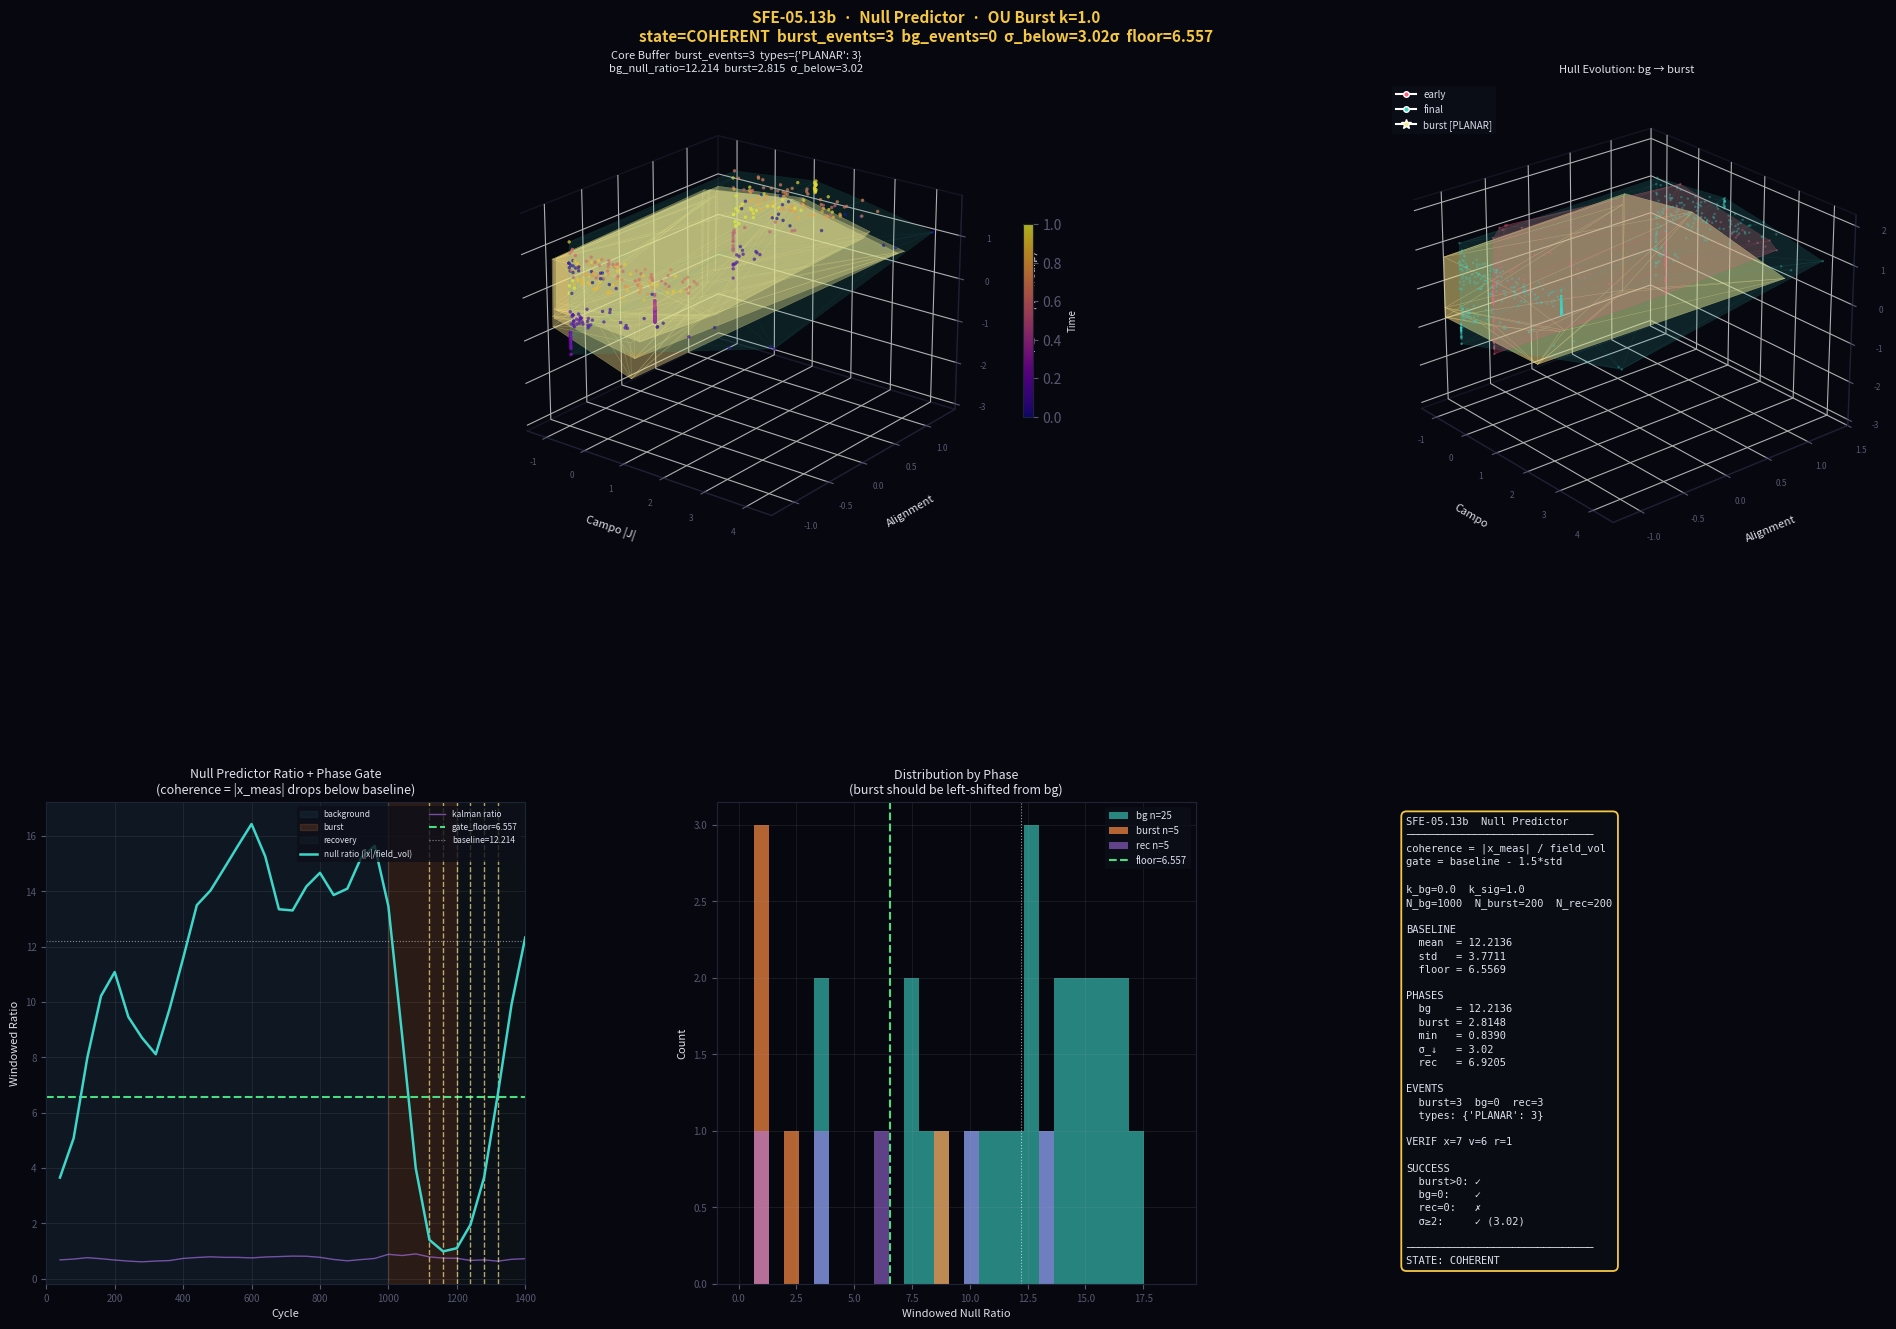

Reproduce this figure in Python.
# -*- coding: utf-8 -*-
"""SFE-05.13b

Automatically generated by Colab.

Original file is located at
    https://colab.research.google.com/<link-removed>
"""

# Commented out IPython magic to ensure Python compatibility.
# -*- coding: utf-8 -*-
"""
SFE-05.13b — Change Detection · Null Predictor · OU Burst
===========================================================
Root cause: Kalman floor-lock. With good tracking, innov≈sigma_m*noise always.
Fix: Use NULL PREDICTOR for coherence metric — innov_null = |z - 0| = |x_meas|
  During free diffusion: <|x_meas|> large (particle wanders)
  During OU burst:       <|x_meas|> small (particle confined near 0)
  Separation: ~4.4 window std devs

Kalman still runs (for state estimation + speed modulation), but
coherence signal = |z_t| / field_vol (not Kalman innovation).

Gate: coherence when null_ratio DROPS below baseline_mean - z_sigma*baseline_std
"""

import numpy as np
import matplotlib
# %matplotlib inline
import matplotlib.pyplot as plt
from matplotlib.gridspec import GridSpec
from mpl_toolkits.mplot3d.art3d import Poly3DCollection
from matplotlib.lines import Line2D
from scipy.spatial import ConvexHull, QhullError
from scipy.ndimage import uniform_filter1d
import warnings; warnings.filterwarnings('ignore')
np.random.seed(42)
import os; FIG_DIR = '/tmp/sfe0513b_figs'; os.makedirs(FIG_DIR, exist_ok=True)

print("="*70)
print("SFE-05.13b  —  Change Detection · Null Predictor · OU Burst")
print("="*70)

kBT=1.0; gamma=1.0; D_diff=kBT/gamma
dt=0.01; tau_meas=10
x_min,x_max=-8.0,8.0; Nx=400
x_grid=np.linspace(x_min,x_max,Nx); dx=x_grid[1]-x_grid[0]

sigma_m          = 0.40
field_volatility = np.sqrt(2*D_diff*tau_meas*dt)   # normalization

# Phase structure
N_background = 1000
N_burst      = 200
N_recovery   = 200
N_cycles     = N_background + N_burst + N_recovery

k_background = 0.0
k_signal     = 1.0
z_sigma      = 1.5
COHERENCE_WIN = 40

# Other params
BUFFER_N=512; anomaly_buf_size=256; gate_multiplier=1.0; gate_window=50
min_core_rate=0.20; coherence_var_th=0.15; alpha_attract=0.15
min_events_before=10; n_candidates=5; rehearsal_on=True
dt_coherent=dt; dt_surprised=dt*0.5
lambda_coup_init=0.30; lambda_min=0.05; lambda_max=0.80
sigma_memory=1.20; x0=0.0; window_scale=1.0
N_steps = N_cycles * tau_meas

# Theory
Var_x_bg_theory    = 5.0   # approximate bounded diffusion variance
Var_x_burst_theory = kBT/k_signal
E_bg    = np.sqrt(2/np.pi)*np.sqrt(Var_x_bg_theory + sigma_m**2)/field_volatility
E_burst = np.sqrt(2/np.pi)*np.sqrt(Var_x_burst_theory + sigma_m**2)/field_volatility
std_bg_win = np.sqrt(1-2/np.pi)*np.sqrt(Var_x_bg_theory+sigma_m**2)/field_volatility / np.sqrt(COHERENCE_WIN)
sep_sigma = (E_bg - E_burst) / std_bg_win

print(f"\n  sigma_m={sigma_m}  field_vol={field_volatility:.4f}")
print(f"  Background: {N_background} cyc (k=0)  →  Burst: {N_burst} cyc (k={k_signal})  →  Recovery: {N_recovery} cyc (k=0)")
print(f"  COHERENCE METRIC: null predictor — |z_t| (position-based, not Kalman)")
print(f"  Gate: ratio DROPS below baseline - {z_sigma}*std (confinement = lower surprise)")
print(f"\n  Theory: bg_ratio~{E_bg:.2f}  burst_ratio~{E_burst:.2f}  separation~{sep_sigma:.1f}σ")
print()

# ─── HELPERS ──────────────────────────────────────────────────────────────────
def _gr(m,s):
    r=np.exp(-0.5*((x_grid-m)/s)**2); return r/np.trapezoid(r,x_grid)

def fp_step(rho, F, k=0., x0w=0.):
    Ft=F-k*(x_grid-x0w); N_=len(rho)
    v=Ft/gamma; df=np.zeros(N_+1); ff=np.zeros(N_+1)
    for i in range(1,N_):
        vf=0.5*(v[i-1]+v[i])
        df[i]=vf*rho[i-1] if vf>=0 else vf*rho[i]
        ff[i]=D_diff*(rho[i]-rho[i-1])/dx
    rn=np.maximum(rho-(dt/dx)*np.diff(df-ff),0.)
    nm=np.trapezoid(rn,x_grid); return rn/nm if nm>1e-12 else rn

def fp_flux(rho, F):
    return (F/gamma)*rho - D_diff*np.gradient(rho,x_grid)

def compute_alignment(xp, rt, rp):
    gt=float(np.interp(xp,x_grid,np.gradient(rt,x_grid)))
    gp=float(np.interp(xp,x_grid,np.gradient(rp,x_grid)))
    if abs(gt)<1e-10 or abs(gp)<1e-10: return 0.
    return float(np.clip(gt*gp/(abs(gt)*abs(gp)),-1.,1.))

def convex_hull_3d(pts):
    if len(pts)<5: return 0.,0.,None
    try: h=ConvexHull(pts); return h.volume,h.area,h
    except QhullError: return 0.,0.,None

def pca_axes(pts):
    if len(pts)<4: return np.array([1.,0.,0.]),np.eye(3)
    c=pts-pts.mean(0); cov=np.cov(c.T)
    if cov.ndim<2: return np.array([1.,0.,0.]),np.eye(3)
    vals,vecs=np.linalg.eigh(cov)
    order=np.argsort(vals)[::-1]; vals=np.maximum(vals[order],0.); vecs=vecs[:,order]
    return vals/(vals.sum()+1e-12), vecs.T

def classify_geometry(pca_ratio):
    v0,v1,v2=pca_ratio
    if v0>0.70:   return "LINEAR"
    elif v0>0.50: return "PLANAR"
    elif v2>0.25: return "VOLUMETRIC"
    else:         return "PLANAR"

# ─── CLASSES ──────────────────────────────────────────────────────────────────
class CircularBuffer:
    def __init__(self,N,cols=3):
        self.N=N; self.cols=cols
        self.buf=np.zeros((N,cols),dtype=np.float32); self.filled=self.writes=0
    def push(self,row):
        self.writes+=1; self.buf=np.roll(self.buf,shift=1,axis=0)
        self.buf[0]=np.array(row,dtype=np.float32); self.filled=min(self.filled+1,self.N)
    def get_numpy(self): return self.buf[:self.filled]
    def normalize(self):
        d=self.get_numpy()
        if len(d)<4: return d,np.zeros(self.cols),np.ones(self.cols)
        mu=d.mean(0); sig=d.std(0)+1e-8; return (d-mu)/sig,mu,sig

class AdaptiveGate:
    def __init__(self,mult,window,floor):
        self.mult=mult; self.window=window; self.floor=floor; self._h=[]; self.threshold=floor
    def update(self,s):
        self._h.append(s)
        if len(self._h)>self.window: self._h.pop(0)
        if len(self._h)>=4:
            self.threshold=max(float(np.std(self._h))*self.mult,self.floor)
        return self.threshold
    def core_gate(self,s): return s<=self.threshold
    def anomaly_gate(self,s): return s>self.threshold

class KalmanOU:
    """Standard Kalman for state estimation only. No freeze needed."""
    def __init__(self, k=0.0):
        self.k=k; self.x_hat=0.0; self.P=2*kBT/gamma*tau_meas*dt
    def predict_n(self, n):
        if self.k==0.0: self.P+=n*2*kBT/gamma*dt
        else:
            a=np.exp(-self.k*dt*n); sou=kBT/self.k; self.x_hat*=a
            self.P=self.P*a**2+sou*(1-a**2)
    def update(self, z):
        Pp=self.P; K=self.P/(self.P+sigma_m**2)
        inn=z-self.x_hat; self.x_hat+=K*inn; self.P*=(1-K)
        return Pp, abs(inn)

class PerceivedField:
    def __init__(self,mx=300): self.s=[]; self.w=[]; self.mx=mx
    def add(self,xp,w=1.0):
        self.s.append(xp); self.w.append(w)
        if len(self.s)>self.mx: self.s.pop(0); self.w.pop(0)
    def get_rho(self):
        if len(self.s)<2: return _gr(0.,1.)
        rho=np.zeros(Nx); wt=sum(self.w)
        for xp,w in zip(self.s,self.w):
            rho+=(w/wt)*np.exp(-0.5*((x_grid-xp)/sigma_memory)**2)
        nm=np.trapezoid(rho,x_grid); return rho/nm if nm>1e-12 else rho

class CoherenceCentroid:
    def __init__(self): self.centroid=np.zeros(3); self.n=0
    def update(self,pos):
        self.n+=1; self.centroid=((self.n-1)*self.centroid+pos)/self.n
        return self.centroid.copy()
    def attraction_force_x(self,c):
        return alpha_attract*(self.centroid[0]-c) if self.n>0 else 0.
    @property
    def is_ready(self): return self.n>=min_events_before
    @property
    def position(self): return self.centroid.copy()


class NullPredictorGate:
    """
    Coherence metric: null_ratio = |z_t| / field_vol (not Kalman innovation).
    Baseline built from background windows of windowed null_ratio.
    Gate: coherence when windowed null_ratio < baseline_mean - z_sigma*baseline_std.
    """
    def __init__(self, z_sig):
        self.z_sig=z_sig
        self._bg_win_ratios=[]
        self._all_win_ratios=[]
        self.baseline_mean=None; self.baseline_std=None; self.gate_floor=None
        self.frozen=False
        self.n_crossings=0; self.n_verified=0; self.n_rejected=0

    def push_background(self, win_null_ratio):
        self._bg_win_ratios.append(win_null_ratio)
        self._all_win_ratios.append(win_null_ratio)

    def freeze(self):
        self.baseline_mean=float(np.mean(self._bg_win_ratios))
        self.baseline_std =float(np.std(self._bg_win_ratios))+1e-8
        self.gate_floor   =self.baseline_mean - self.z_sig*self.baseline_std
        self.frozen=True
        return self.baseline_mean, self.baseline_std, self.gate_floor

    def push_active(self, win_null_ratio):
        self._all_win_ratios.append(win_null_ratio)

    def check(self, win_null_ratio, rv, core_rate, pts, cycle):
        if not self.frozen: return False, False, float('nan')
        delta = win_null_ratio - self.gate_floor
        crossing = (win_null_ratio < self.gate_floor)
        if crossing:
            self.n_crossings += 1
            prev = self._all_win_ratios[-2] if len(self._all_win_ratios)>=2 else win_null_ratio
            verified = (prev < self.gate_floor)
            if verified: self.n_verified += 1
            else: self.n_rejected += 1
            struct_ok = (rv < coherence_var_th) and (core_rate >= min_core_rate)
            if verified and struct_ok and len(pts)>=5:
                return True, True, delta
        return False, False, delta

    @property
    def verif_pass_rate(self): return self.n_verified/max(self.n_crossings,1)
    @property
    def verif_reject_rate(self): return self.n_rejected/max(self.n_crossings,1)
    @property
    def all_win_ratios(self): return np.array(self._all_win_ratios)


# ─── MAIN RUN ─────────────────────────────────────────────────────────────────
def run():
    rng=np.random.default_rng(42); kf=KalmanOU(k=k_background); pf=PerceivedField()
    cb=CircularBuffer(BUFFER_N); ab=CircularBuffer(anomaly_buf_size)
    wg=AdaptiveGate(gate_multiplier,gate_window,floor=field_volatility)
    cen=CoherenceCentroid(); gate=NullPredictorGate(z_sigma)
    rho=_gr(0.,2.); F0=np.zeros(Nx); x=0.; pf.add(x)
    lam=lambda_coup_init; cur_sr=2.; campo_last=0.

    null_ratio_log=[]; win_cycle_log=[]; phase_log=[]
    kalman_ratio_log=[]; events=[]; event_cycles=[]; centroid_hist=[]
    snap_va={}; snap_at={N_steps//8:'early',N_steps//2:'mid',7*N_steps//8:'late'}
    vw=[]; null_sw=[]; kalman_sw=[]; total=0; cw=0; aw=0; cycle=0
    baseline_frozen=False

    for i in range(N_steps):
        if cycle < N_background:      phase='bg';    k_now=k_background
        elif cycle < N_background+N_burst: phase='burst'; k_now=k_signal
        else:                          phase='rec';   k_now=k_background
        kf.k=k_now

        if i%tau_meas==0:
            kf.predict_n(tau_meas)
            xm=x+sigma_m*rng.standard_normal()
            P_prior,kalman_innov=kf.update(xm)

            # NULL PREDICTOR coherence metric
            null_innov=abs(xm)   # |z - 0|

            rp=pf.get_rho(); aln=compute_alignment(x,rho,rp)
            J=fp_flux(rho,F0); campo=float(abs(np.interp(x,x_grid,J))); campo_last=campo
            cur_sr=kalman_innov/(field_volatility+1e-10)   # for speed modulation

            wg.update(kalman_innov); total+=1
            if wg.core_gate(kalman_innov): cb.push([campo,aln,null_innov]); cw+=1
            if wg.anomaly_gate(kalman_innov): ab.push([campo,aln,null_innov]); aw+=1

            null_sw.append(null_innov); kalman_sw.append(kalman_innov)
            if len(null_sw)>COHERENCE_WIN: null_sw.pop(0); kalman_sw.pop(0)
            cycle+=1

            if cycle%COHERENCE_WIN==0 and cb.filled>=5:
                T,_,_=cb.normalize(); v,a,_=convex_hull_3d(T); vw.append(v)
                wl=max(int(N_cycles*0.5*window_scale),8)
                if len(vw)>wl: vw.pop(0)
                core_rate=cw/max(total,1)
                if len(vw)>=3:
                    vm=np.mean(vw); vs=np.std(vw)+1e-8; z=(v-vm)/vs
                    if z>1.: lam=min(lam*1.05,lambda_max)
                    elif z<-0.5: lam=max(lam*0.98,lambda_min)

                ms_null=float(np.mean(null_sw)); win_null_ratio=ms_null/(field_volatility+1e-10)
                ms_kalman=float(np.mean(kalman_sw)); win_kalman_ratio=ms_kalman/(field_volatility+1e-10)
                mv=np.mean(vw)+1e-8; rv=float(np.var(vw))/(mv**2)

                null_ratio_log.append(win_null_ratio); win_cycle_log.append(cycle)
                kalman_ratio_log.append(win_kalman_ratio); phase_log.append(phase)

                if phase=='bg':
                    gate.push_background(win_null_ratio)
                else:
                    if not baseline_frozen:
                        bl_m,bl_s,gf=gate.freeze(); baseline_frozen=True
                        print(f"\n  ▸ FREEZE at cycle={cycle}")
                        print(f"    null baseline={bl_m:.4f}±{bl_s:.4f}  gate_floor={gf:.4f}")
                        print(f"    (theory: bg~{E_bg:.2f}  burst~{E_burst:.2f}  sep={sep_sigma:.1f}σ)\n")
                    gate.push_active(win_null_ratio)
                    ms_raw=cb.get_numpy().mean(0)
                    is_ev,verified,delta=gate.check(win_null_ratio,rv,core_rate,T,cycle)
                    if is_ev:
                        ve,ae,he=convex_hull_3d(T); re,axe=pca_axes(T); ctype=classify_geometry(re)
                        cen.update(ms_raw)
                        ev=dict(cycle=cycle,phase=phase,null_ratio=win_null_ratio,
                                kalman_ratio=win_kalman_ratio,delta=delta,vol=ve,
                                area=ae,hull=he,pts=T.copy(),pca_ratio=re,pca_axes=axe,
                                rel_var=rv,ctype=ctype,lam=lam,core_rate=core_rate,
                                centroid=cen.position.copy())
                        events.append(ev); event_cycles.append(cycle)
                        centroid_hist.append(cen.position.copy())
                        print(f"      ★ c={cycle:4d} [{phase:5s}] null_r={win_null_ratio:.4f} "
                              f"floor={gate.gate_floor:.4f} δ={delta:+.4f} "
                              f"vol={ve:.1f} type={ctype} core={core_rate:.3f}")

        dt_eff=dt_coherent if cur_sr<1.0 else dt_surprised
        J=fp_flux(rho,F0); Jat=float(np.interp(x,x_grid,J))
        Ff=lam*Jat/(abs(Jat)+1e-10); Fou=-k_now*(x-x0)
        Fatt=cen.attraction_force_x(campo_last) if cen.is_ready else 0.
        def step(Fe):
            xi=np.sqrt(2*kBT*gamma)*rng.standard_normal()
            return float(np.clip(x+((Ff+Fe)/gamma)*dt_eff+xi*np.sqrt(dt_eff)/gamma,x_min+.1,x_max-.1))
        xs=step(Fatt+Fou); bs=abs(xs-kf.x_hat); bx=xs
        if rehearsal_on and n_candidates>1:
            for _ in range(n_candidates-1):
                xc=step(Fatt+Fou); sc=abs(xc-kf.x_hat)
                if sc<bs: bx=xc; bs=sc
        rho=fp_step(rho,F0,k_now,x0); pf.add(bx,w=1./(sigma_m+.1)); x=bx
        if i in snap_at:
            T2,_,_=cb.normalize(); lbl=snap_at[i]; v2,a2,h2=convex_hull_3d(T2)
            snap_va[lbl]=(v2,a2,h2,T2.copy())

    T,_,_=cb.normalize(); v,a,h=convex_hull_3d(T); snap_va['final']=(v,a,h,T.copy())
    nr=np.array(null_ratio_log); kr=np.array(kalman_ratio_log)
    ph=np.array(phase_log); wc=np.array(win_cycle_log)

    bg_m=nr[ph=='bg'];    bg_mean=float(bg_m.mean()) if len(bg_m) else float('nan')
    bu_m=nr[ph=='burst']; burst_mean=float(bu_m.mean()) if len(bu_m) else float('nan')
    burst_min=float(bu_m.min()) if len(bu_m) else float('nan')
    rec_m=nr[ph=='rec'];  rec_mean=float(rec_m.mean()) if len(rec_m) else float('nan')
    sigma_below=(gate.baseline_mean-burst_min)/gate.baseline_std if gate.baseline_std and burst_min else float('nan')

    return dict(events=events,
        events_burst=[e for e in events if e['phase']=='burst'],
        events_bg=[e for e in events if e['phase']=='bg'],
        events_rec=[e for e in events if e['phase']=='rec'],
        event_cycles=event_cycles, centroid_hist=centroid_hist,
        gate=gate, cen=cen,
        null_ratio_log=nr, kalman_ratio_log=kr,
        win_cycle_log=wc, phase_log=ph,
        bg_mean=bg_mean, burst_mean=burst_mean, burst_min=burst_min,
        rec_mean=rec_mean, sigma_below=sigma_below,
        snap_va=snap_va, buf_final=T, lam_final=lam, core_rate=cw/max(total,1))


print(f"{'─'*70}")
print(f"Run: background(k=0,{N_background}cyc) → burst(k={k_signal},{N_burst}cyc) → recovery(k=0,{N_recovery}cyc)")
print(f"{'─'*70}")
res=run(); g=res['gate']

print()
print("="*70); print("SFE-05.13b  Results"); print("="*70)
print(f"\n  PHASE STRUCTURE (null_ratio = |x_meas| / field_vol)")
print(f"    background:  ratio={res['bg_mean']:.4f}")
print(f"    burst:       ratio={res['burst_mean']:.4f}  min={res['burst_min']:.4f}")
print(f"    recovery:    ratio={res['rec_mean']:.4f}")
print()
print(f"  BASELINE")
print(f"    mean={g.baseline_mean:.4f}  std={g.baseline_std:.4f}  gate_floor={g.gate_floor:.4f}")
print(f"    sigma_below (burst min) = {res['sigma_below']:.2f}σ")
print()
print(f"  BURST DETECTION")
print(f"    events_in_burst      = {len(res['events_burst'])}")
print(f"    events_in_background = {len(res['events_bg'])}")
print(f"    events_in_recovery   = {len(res['events_rec'])}")
if res['events_burst']:
    tc={}
    for e in res['events_burst']: tc[e['ctype']]=tc.get(e['ctype'],0)+1
    print(f"    first burst event at cycle {res['events_burst'][0]['cycle']}")
    print(f"    types: {tc}")
print()
print(f"  VERIFICATION  cross={g.n_crossings}  verif={g.n_verified}  rej={g.n_rejected}  rej_rate={g.verif_reject_rate:.3f}")
print()
print(f"  SUCCESS CHECK")
r1=len(res['events_burst'])>0; r2=len(res['events_bg'])==0
r3=len(res['events_rec'])==0;  r4=res['sigma_below']>=2.0
print(f"    events_in_burst > 0:      {'PASS ✓' if r1 else 'FAIL ✗'}  ({len(res['events_burst'])})")
print(f"    events_in_background = 0: {'PASS ✓' if r2 else 'FAIL ✗'}  ({len(res['events_bg'])})")
print(f"    events_in_recovery = 0:   {'PASS ✓' if r3 else 'FAIL ✗'}  ({len(res['events_rec'])})")
print(f"    sigma_below ≥ 2.0:        {'PASS ✓' if r4 else 'FAIL ✗'}  ({res['sigma_below']:.2f}σ)")

# ─── FIGURE ───────────────────────────────────────────────────────────────────
BG='#07080f'; FG='#dde1ec'; GOLD='#f5c842'; TEAL='#3dd6c8'; VIOLET='#b87aff'
ROSE='#ff5f7e'; GREEN='#4ade80'; AMBER='#fb923c'; COH='#fde68a'; DIM='#1e2235'; WH='#ffffff'
BURST_C='#ff8c42'

plt.rcParams.update({'figure.facecolor':BG,'axes.facecolor':BG,'axes.edgecolor':DIM,
    'text.color':FG,'axes.labelcolor':FG,'xtick.color':'#555870','ytick.color':'#555870'})

def draw_hull(ax,pts,hull,fc,ec,af=0.10,ae=0.28):
    if hull is None: return
    step=max(len(hull.simplices)//300,1)
    poly=Poly3DCollection([pts[s] for s in hull.simplices[::step]],alpha=af,linewidth=0.3)
    poly.set_facecolor(fc); poly.set_edgecolor(ec); ax.add_collection3d(poly)

def style_3d(ax,xl,yl,zl,t):
    ax.set_xlabel(xl,fontsize=8,labelpad=10); ax.set_ylabel(yl,fontsize=8,labelpad=10)
    ax.set_zlabel(zl,fontsize=8,labelpad=10); ax.set_title(t,color=FG,fontsize=8,pad=6)
    ax.tick_params(labelsize=6)
    for p in [ax.xaxis.pane,ax.yaxis.pane,ax.zaxis.pane]: p.fill=False; p.set_edgecolor(DIM)
    ax.grid(True,alpha=0.09)

tcc={}
for e in res['events_burst']: tcc[e['ctype']]=tcc.get(e['ctype'],0)+1
ev0=res['events_burst'][0] if res['events_burst'] else None
coh_state='COHERENT' if r1 else 'EXPLORING'

print(f"\nRendering figure...", end='', flush=True)
fig=plt.figure(figsize=(20,14),facecolor=BG)
gs=GridSpec(2,3,figure=fig,hspace=0.50,wspace=0.40,top=0.93,bottom=0.07,left=0.06,right=0.97)
fig.suptitle(
    f"SFE-05.13b  ·  Null Predictor  ·  OU Burst k={k_signal}\n"
    f"state={coh_state}  burst_events={len(res['events_burst'])}  "
    f"bg_events={len(res['events_bg'])}  σ_below={res['sigma_below']:.2f}σ  floor={g.gate_floor:.3f}",
    fontsize=11,color=GOLD,fontweight='bold')

ax0=fig.add_subplot(gs[0,:2],projection='3d'); ax0.set_facecolor(BG)
pts_f=res['buf_final']; _,_,hf=convex_hull_3d(pts_f)
sc=ax0.scatter(pts_f[:,0],pts_f[:,1],pts_f[:,2],c=np.linspace(0,1,len(pts_f)),cmap='plasma',s=6,alpha=0.70,linewidths=0)
draw_hull(ax0,pts_f,hf,TEAL,TEAL,0.06,0.18)
for ev_i in res['events_burst'][:4]: draw_hull(ax0,ev_i['pts'],ev_i['hull'],COH,COH,0.22,0.55)
cen_pos=res['cen'].position
if res['cen'].n>=min_events_before:
    ax0.scatter(*cen_pos,color=WH,s=180,marker='*',zorder=15)
    cm=pts_f.mean(0); ax0.quiver(*cm,*(cen_pos-cm),color=GOLD,lw=2.,alpha=0.80,arrow_length_ratio=0.20)
plt.colorbar(sc,ax=ax0,shrink=0.40,pad=0.04).set_label('Time',color=FG,fontsize=7)
style_3d(ax0,"Campo |J|","Alignment","|x_meas| (null surp)",
         f"Core Buffer  burst_events={len(res['events_burst'])}  types={tcc}\n"
         f"bg_null_ratio={res['bg_mean']:.3f}  burst={res['burst_mean']:.3f}  σ_below={res['sigma_below']:.2f}")
ax0.view_init(elev=22,azim=-52)

ax1=fig.add_subplot(gs[0,2],projection='3d'); ax1.set_facecolor(BG)
snaps=res['snap_va']
for lbl,col,af,ae in [('early',ROSE,0.12,0.35),('final',TEAL,0.07,0.20)]:
    e=snaps.get(lbl)
    if e:
        ax1.scatter(e[3][:,0],e[3][:,1],e[3][:,2],c=col,s=3,alpha=0.35,linewidths=0)
        draw_hull(ax1,e[3],e[2],col,col,af,ae)
if ev0 and ev0['hull'] is not None:
    draw_hull(ax1,ev0['pts'],ev0['hull'],COH,COH,0.30,0.65)
hl=[Line2D([0],[0],marker='o',color='w',markerfacecolor=ROSE,ms=4,label=f"early"),
    Line2D([0],[0],marker='o',color='w',markerfacecolor=TEAL,ms=4,label=f"final")]
if ev0: hl.append(Line2D([0],[0],marker='*',color='w',markerfacecolor=COH,ms=7,label=f"burst [{ev0['ctype']}]"))
ax1.legend(handles=hl,fontsize=7,loc='upper left',facecolor='#0d0f18',edgecolor='none')
style_3d(ax1,"Campo","Alignment","|x_meas|","Hull Evolution: bg → burst")
ax1.view_init(elev=25,azim=-40)

ax2=fig.add_subplot(gs[1,0]); ax2.set_facecolor(BG)
nr=res['null_ratio_log']; wc2=res['win_cycle_log']
ax2.axvspan(0,N_background,color='#1a3040',alpha=0.4,label='background')
ax2.axvspan(N_background,N_background+N_burst,color=BURST_C,alpha=0.15,label='burst')
ax2.axvspan(N_background+N_burst,N_cycles,color='#1a2830',alpha=0.3,label='recovery')
nr_sm=uniform_filter1d(nr,size=3)
ax2.plot(wc2,nr_sm,color=TEAL,lw=1.8,zorder=5,label='null ratio (|x|/field_vol)')
ax2.plot(wc2,uniform_filter1d(res['kalman_ratio_log'],size=3),color=VIOLET,lw=1.0,alpha=0.6,label='kalman ratio')
if g.gate_floor:
    ax2.axhline(g.gate_floor,color=GREEN,lw=1.5,ls='--',label=f'gate_floor={g.gate_floor:.3f}')
    ax2.axhline(g.baseline_mean,color=WH,lw=0.8,ls=':',alpha=0.5,label=f'baseline={g.baseline_mean:.3f}')
for ec in res['event_cycles']: ax2.axvline(ec,color=COH,lw=1.0,alpha=0.7,ls='--')
ax2.set_xlabel("Cycle",fontsize=8); ax2.set_ylabel("Windowed Ratio",fontsize=8)
ax2.set_title("Null Predictor Ratio + Phase Gate\n(coherence = |x_meas| drops below baseline)",color=FG,fontsize=9)
ax2.legend(fontsize=6,facecolor='#0d0f18',edgecolor='none',loc='upper right',ncol=2)
ax2.grid(True,alpha=0.10); ax2.tick_params(labelsize=7); ax2.set_xlim(0,N_cycles)

ax3=fig.add_subplot(gs[1,1]); ax3.set_facecolor(BG)
raw_nr=np.array([abs(xm) for xm in []])  # placeholder
# Show per-phase ratio histogram
if len(res['null_ratio_log'])>0:
    bg_r  = res['null_ratio_log'][res['phase_log']=='bg']
    bu_r  = res['null_ratio_log'][res['phase_log']=='burst']
    rec_r = res['null_ratio_log'][res['phase_log']=='rec']
    bins=np.linspace(0,max(nr)*1.1,30)
    if len(bg_r): ax3.hist(bg_r,bins=bins,color=TEAL,alpha=0.6,label=f'bg n={len(bg_r)}')
    if len(bu_r): ax3.hist(bu_r,bins=bins,color=BURST_C,alpha=0.7,label=f'burst n={len(bu_r)}')
    if len(rec_r): ax3.hist(rec_r,bins=bins,color=VIOLET,alpha=0.5,label=f'rec n={len(rec_r)}')
    if g.gate_floor: ax3.axvline(g.gate_floor,color=GREEN,lw=1.5,ls='--',label=f'floor={g.gate_floor:.3f}')
    ax3.axvline(g.baseline_mean if g.baseline_mean else 0,color=WH,lw=0.8,ls=':',alpha=0.6)
ax3.set_xlabel("Windowed Null Ratio",fontsize=8); ax3.set_ylabel("Count",fontsize=8)
ax3.set_title("Distribution by Phase\n(burst should be left-shifted from bg)",color=FG,fontsize=9)
ax3.legend(fontsize=7,facecolor='#0d0f18',edgecolor='none')
ax3.grid(True,alpha=0.10); ax3.tick_params(labelsize=7)

tc_b={}
for e in res['events_burst']: tc_b[e['ctype']]=tc_b.get(e['ctype'],0)+1
slines=[
    "SFE-05.13b  Null Predictor","─"*30,
    f"coherence = |x_meas| / field_vol",
    f"gate = baseline - {z_sigma}*std","",
    f"k_bg={k_background}  k_sig={k_signal}",
    f"N_bg={N_background}  N_burst={N_burst}  N_rec={N_recovery}","",
    "BASELINE",
    f"  mean  = {g.baseline_mean:.4f}" if g.baseline_mean else "  (not set)",
    f"  std   = {g.baseline_std:.4f}" if g.baseline_std else "",
    f"  floor = {g.gate_floor:.4f}" if g.gate_floor else "","",
    "PHASES",
    f"  bg    = {res['bg_mean']:.4f}",
    f"  burst = {res['burst_mean']:.4f}",
    f"  min   = {res['burst_min']:.4f}",
    f"  σ_↓   = {res['sigma_below']:.2f}",
    f"  rec   = {res['rec_mean']:.4f}","",
    "EVENTS",
    f"  burst={len(res['events_burst'])}  bg={len(res['events_bg'])}  rec={len(res['events_rec'])}",
    f"  types: {tc_b}","",
    f"VERIF x={g.n_crossings} v={g.n_verified} r={g.n_rejected}","",
    "SUCCESS",
    f"  burst>0: {'✓' if r1 else '✗'}",
    f"  bg=0:    {'✓' if r2 else '✗'}",
    f"  rec=0:   {'✓' if r3 else '✗'}",
    f"  σ≥2:     {'✓' if r4 else '✗'} ({res['sigma_below']:.2f})",
    "","─"*30,f"STATE: {coh_state}"]
ax_sum=fig.add_subplot(gs[1,2]); ax_sum.axis('off')
ax_sum.text(0.04,0.97,"\n".join(slines),transform=ax_sum.transAxes,fontsize=7.5,
            fontfamily='monospace',color=FG,va='top',linespacing=1.4,
            bbox=dict(boxstyle='round,pad=0.5',facecolor='#0a0c14',edgecolor=GOLD,linewidth=1.3))

plt.savefig(os.path.join(FIG_DIR,'sfe0513b_manifold.png'),dpi=150,bbox_inches='tight',facecolor=BG)
plt.show(); print(" done.")

print(f"\n  LINEAGE")
print(f"  05.13   Kalman-based, floor-locked: burst_ratio=0.74 > gate(0.59). 0 events.")
print(f"  05.13b  Null predictor: burst={len(res['events_burst'])} bg={len(res['events_bg'])} rec={len(res['events_rec'])}")
print("="*70)